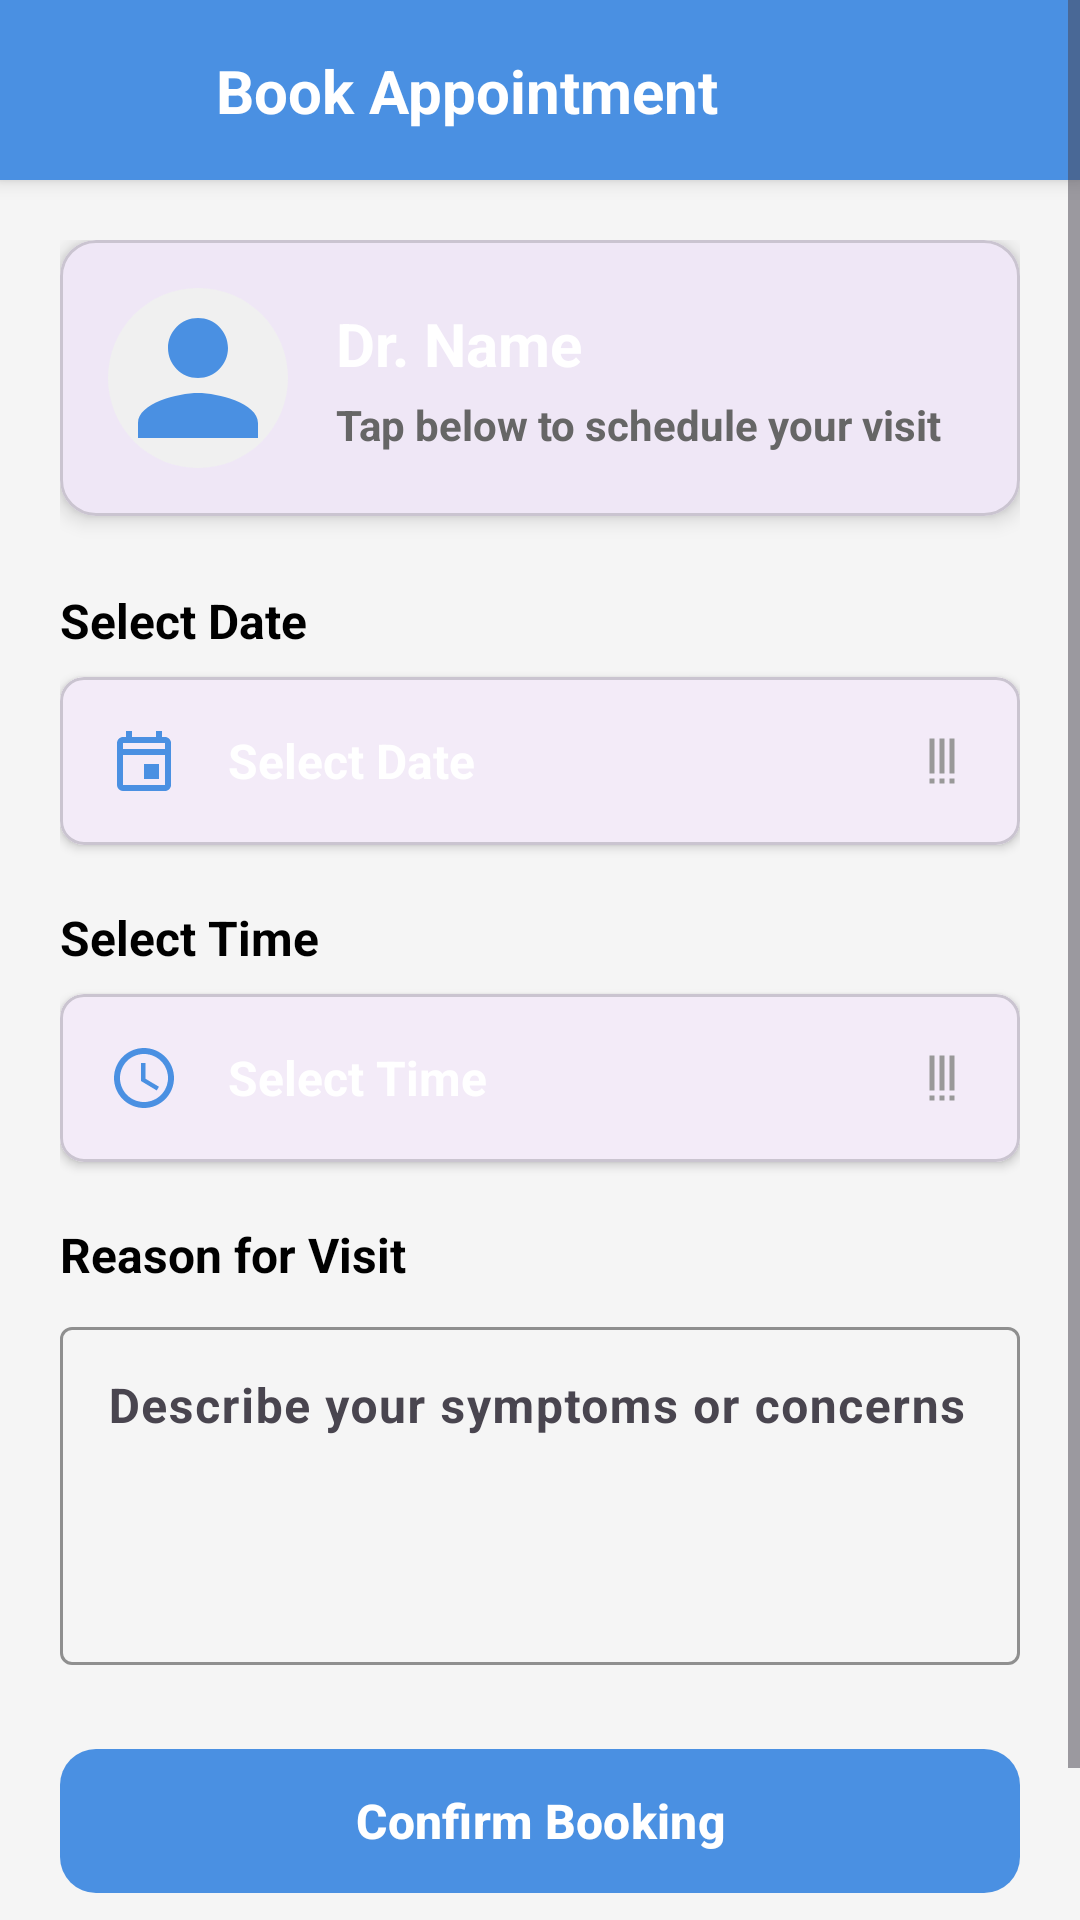

Layout XML and referenced resources for this Android screen:
<!-- AndroidManifest.xml: application theme Theme.Hospitalmanagement -->
<!-- res/layout/activity_book_appointment.xml -->
<?xml version="1.0" encoding="utf-8"?>
<ScrollView xmlns:android="http://schemas.android.com/apk/res/android"
    xmlns:app="http://schemas.android.com/apk/res-auto"
    android:layout_width="match_parent"
    android:layout_height="match_parent"
    android:fillViewport="true"
    android:background="#F5F5F5">

    <androidx.constraintlayout.widget.ConstraintLayout
        android:layout_width="match_parent"
        android:layout_height="wrap_content">

        <androidx.constraintlayout.widget.ConstraintLayout
            android:id="@+id/headerLayout"
            android:layout_width="match_parent"
            android:layout_height="60dp"
            android:background="@color/colorPrimary"
            android:elevation="4dp"
            android:paddingHorizontal="16dp"
            app:layout_constraintTop_toTopOf="parent">

            <ImageButton
                android:id="@+id/btnBack"
                android:layout_width="48dp"
                android:layout_height="48dp"
                android:background="?attr/selectableItemBackgroundBorderless"
                android:src="@drawable/ic_back"
                android:contentDescription="Back"
                app:tint="#FFFFFF"
                app:layout_constraintStart_toStartOf="parent"
                app:layout_constraintTop_toTopOf="parent"
                app:layout_constraintBottom_toBottomOf="parent"/>

            <TextView
                android:layout_width="wrap_content"
                android:layout_height="wrap_content"
                android:text="Book Appointment"
                android:textSize="20sp"
                android:textStyle="bold"
                android:textColor="#FFFFFF"
                app:layout_constraintStart_toEndOf="@id/btnBack"
                app:layout_constraintTop_toTopOf="parent"
                app:layout_constraintBottom_toBottomOf="parent"
                android:layout_marginStart="8dp"/>

        </androidx.constraintlayout.widget.ConstraintLayout>

        <LinearLayout
            android:layout_width="match_parent"
            android:layout_height="wrap_content"
            android:orientation="vertical"
            android:padding="20dp"
            app:layout_constraintTop_toBottomOf="@id/headerLayout">

            <com.google.android.material.card.MaterialCardView
                android:layout_width="match_parent"
                android:layout_height="wrap_content"
                app:cardCornerRadius="12dp"
                app:cardElevation="4dp"
                android:layout_marginBottom="24dp">

                <LinearLayout
                    android:layout_width="match_parent"
                    android:layout_height="wrap_content"
                    android:orientation="horizontal"
                    android:padding="16dp"
                    android:gravity="center_vertical">

                    <ImageView
                        android:layout_width="60dp"
                        android:layout_height="60dp"
                        android:src="@drawable/ic_doctor_avatar"
                        android:background="@drawable/circle_background"
                        app:tint="@color/colorPrimary"/>

                    <LinearLayout
                        android:layout_width="match_parent"
                        android:layout_height="wrap_content"
                        android:orientation="vertical"
                        android:layout_marginStart="16dp">

                        <TextView
                            android:id="@+id/tvDoctorName"
                            android:layout_width="wrap_content"
                            android:layout_height="wrap_content"
                            android:text="Dr. Name"
                            android:textColor="#FFFFFF"
                            android:textSize="20sp"
                            android:textStyle="bold" />

                        <TextView
                            android:layout_width="wrap_content"
                            android:layout_height="wrap_content"
                            android:text="Tap below to schedule your visit"
                            android:textSize="14sp"
                            android:textStyle="bold"
                            android:textColor="@color/dark_gray"
                            android:layout_marginTop="4dp"/>

                    </LinearLayout>
                </LinearLayout>
            </com.google.android.material.card.MaterialCardView>

            <TextView
                android:layout_width="wrap_content"
                android:layout_height="wrap_content"
                android:text="Select Date"
                android:textSize="16sp"
                android:textStyle="bold"
                android:textColor="#000000"
                android:layout_marginBottom="8dp"/>

            <com.google.android.material.card.MaterialCardView
                android:id="@+id/btnSelectDate"
                android:layout_width="match_parent"
                android:layout_height="wrap_content"
                android:clickable="true"
                android:focusable="true"
                android:foreground="?attr/selectableItemBackground"
                app:cardCornerRadius="8dp"
                app:cardElevation="2dp"
                android:layout_marginBottom="20dp">

                <LinearLayout
                    android:layout_width="match_parent"
                    android:layout_height="wrap_content"
                    android:orientation="horizontal"
                    android:padding="16dp"
                    android:gravity="center_vertical">

                    <ImageView
                        android:layout_width="24dp"
                        android:layout_height="24dp"
                        android:src="@drawable/ic_calendar"
                        app:tint="@color/colorPrimary"/>

                    <TextView
                        android:id="@+id/tvSelectedDate"
                        android:layout_width="0dp"
                        android:layout_height="wrap_content"
                        android:layout_marginStart="16dp"
                        android:layout_weight="1"
                        android:text="Select Date"
                        android:textColor="#FFFFFF"
                        android:textSize="16sp"
                        android:textStyle="bold" />

                    <ImageView
                        android:layout_width="20dp"
                        android:layout_height="20dp"
                        android:src="@drawable/ic_features"
                        app:tint="#999999"
                        android:rotation="270"/>

                </LinearLayout>
            </com.google.android.material.card.MaterialCardView>

            <TextView
                android:layout_width="wrap_content"
                android:layout_height="wrap_content"
                android:text="Select Time"
                android:textSize="16sp"
                android:textStyle="bold"
                android:textColor="#000000"
                android:layout_marginBottom="8dp"/>

            <com.google.android.material.card.MaterialCardView
                android:id="@+id/btnSelectTime"
                android:layout_width="match_parent"
                android:layout_height="wrap_content"
                android:clickable="true"
                android:focusable="true"
                android:foreground="?attr/selectableItemBackground"
                app:cardCornerRadius="8dp"
                app:cardElevation="2dp"
                android:layout_marginBottom="20dp">

                <LinearLayout
                    android:layout_width="match_parent"
                    android:layout_height="wrap_content"
                    android:orientation="horizontal"
                    android:padding="16dp"
                    android:gravity="center_vertical">

                    <ImageView
                        android:layout_width="24dp"
                        android:layout_height="24dp"
                        android:src="@drawable/ic_clock"
                        app:tint="@color/colorPrimary"/>

                    <TextView
                        android:id="@+id/tvSelectedTime"
                        android:layout_width="0dp"
                        android:layout_height="wrap_content"
                        android:layout_marginStart="16dp"
                        android:layout_weight="1"
                        android:text="Select Time"
                        android:textColor="#FFFFFF"
                        android:textSize="16sp"
                        android:textStyle="bold" />

                    <ImageView
                        android:layout_width="20dp"
                        android:layout_height="20dp"
                        android:src="@drawable/ic_features"
                        app:tint="#999999"
                        android:rotation="270"/>

                </LinearLayout>
            </com.google.android.material.card.MaterialCardView>

            <TextView
                android:layout_width="wrap_content"
                android:layout_height="wrap_content"
                android:text="Reason for Visit"
                android:textSize="16sp"
                android:textStyle="bold"
                android:textColor="#000000"
                android:layout_marginBottom="8dp"/>

            <com.google.android.material.textfield.TextInputLayout
                android:id="@+id/tilComplaint"
                style="@style/Widget.Material3.TextInputLayout.OutlinedBox"
                android:layout_width="match_parent"
                android:layout_height="wrap_content"
                android:hint="Describe your symptoms or concerns"
                app:boxStrokeColor="@color/colorPrimary"
                app:hintTextColor="@color/colorPrimary">

                <com.google.android.material.textfield.TextInputEditText
                    android:id="@+id/etComplaint"
                    android:layout_width="match_parent"
                    android:layout_height="wrap_content"
                    android:minLines="4"
                    android:gravity="top"
                    android:inputType="textMultiLine"
                    android:textColor="#000000"
                    android:textStyle="bold"/>
            </com.google.android.material.textfield.TextInputLayout>

            <ProgressBar
                android:id="@+id/progressBar"
                android:layout_width="wrap_content"
                android:layout_height="wrap_content"
                android:layout_gravity="center"
                android:layout_marginVertical="24dp"
                android:visibility="gone"/>

            <com.google.android.material.button.MaterialButton
                android:id="@+id/btnBookAppointment"
                android:layout_width="match_parent"
                android:layout_height="56dp"
                android:text="Confirm Booking"
                android:textSize="16sp"
                android:textStyle="bold"
                app:cornerRadius="12dp"
                app:backgroundTint="@color/colorPrimary"
                android:layout_marginTop="24dp"
                android:layout_marginBottom="40dp"/>

        </LinearLayout>

    </androidx.constraintlayout.widget.ConstraintLayout>
</ScrollView>
<!-- resources referenced by this layout -->
<resources>
  <color name="colorPrimary">#4A90E2</color>
  <color name="dark_gray">#666666</color>
  <!-- drawable circle_background (drawable) -->
  <?xml version="1.0" encoding="utf-8"?>
  <shape xmlns:android="http://schemas.android.com/apk/res/android" android:shape="oval">
      <solid android:color="#F0F0F0"/> </shape>
  <!-- drawable ic_calendar (drawable) -->
  <?xml version="1.0" encoding="utf-8"?>
  <vector xmlns:android="http://schemas.android.com/apk/res/android"
      android:width="24dp"
      android:height="24dp"
      android:viewportWidth="24"
      android:viewportHeight="24"
      android:tint="?attr/colorControlNormal">
      <path
          android:fillColor="@android:color/white"
          android:pathData="M19,4h-1V2h-2v2H8V2H6v2H5c-1.11,0 -1.99,0.9 -1.99,2L3,20a2,2 0,0,0 2,2h14c1.1,0 2,-0.9 2,-2V6c0,-1.1 -0.9,-2 -2,-2zm0,16H5V10h14v10zm0,-12H5V6h14v2zm-7,5h5v5h-5v-5z"/>
  </vector>
  <!-- drawable ic_clock (drawable) -->
  <vector xmlns:android="http://schemas.android.com/apk/res/android" android:width="24dp" android:height="24dp" android:viewportWidth="24" android:viewportHeight="24" android:tint="?attr/colorControlNormal">
      <path android:fillColor="@android:color/white" android:pathData="M11.99,2C6.47,2 2,6.48 2,12s4.47,10 9.99,10C17.52,22 22,17.52 22,12S17.52,2 11.99,2zM12,20c-4.42,0 -8,-3.58 -8,-8s3.58,-8 8,-8 8,3.58 8,8 -3.58,8 -8,8zM12.5,7H11v6l5.25,3.15 0.75,-1.23 -4.5,-2.67z"/>
  </vector>
  <!-- drawable ic_doctor_avatar (drawable) -->
  <vector android:height="24dp" android:width="24dp"
      android:viewportHeight="24" android:viewportWidth="24"
      xmlns:android="http://schemas.android.com/apk/res/android">
      <path android:fillColor="#4A90E2" android:pathData="M12,12c2.21,0 4,-1.79 4,-4s-1.79,-4 -4,-4 -4,1.79 -4,4 1.79,4 4,4zm0,2c-2.67,0 -8,1.34 -8,4v2h16v-2c0,-2.66 -5.33,-4 -8,-4z"/>
  </vector>
  <!-- drawable ic_features (drawable) -->
  <vector android:height="24dp" android:width="24dp"
      android:viewportHeight="24" android:viewportWidth="24"
      xmlns:android="http://schemas.android.com/apk/res/android">
      <path android:fillColor="#757575" android:pathData="M3,13h2v-2H3v2zm0,4h2v-2H3v2zm0,-8h2V7H3v2zm4,4h14v-2H7v2zm0,4h14v-2H7v2zM7,7v2h14V7H7z"/>
  </vector>
  <style name="Theme.Hospitalmanagement" parent="Base.Theme.Hospitalmanagement" />
  <style name="Base.Theme.Hospitalmanagement" parent="Theme.Material3.DayNight.NoActionBar">
          
          
      </style>
</resources>
